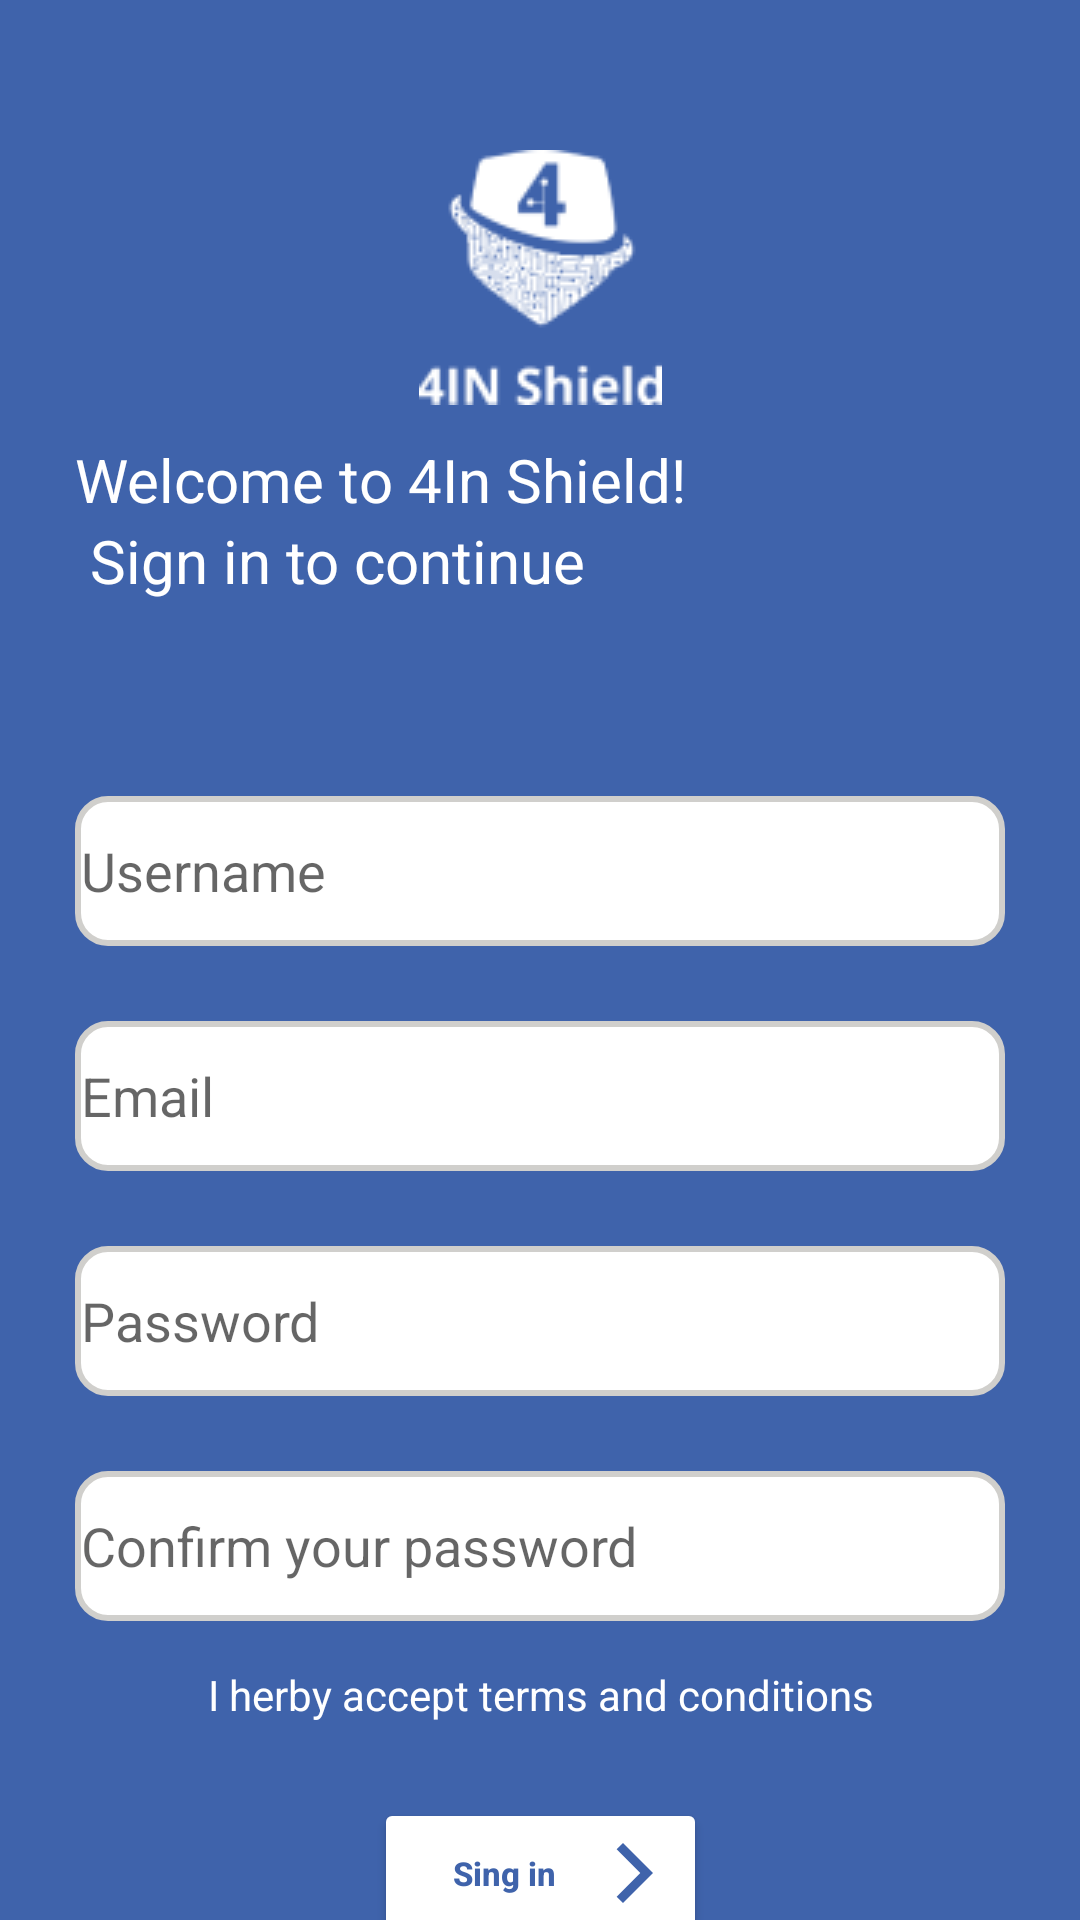

The Android layout XML behind this screen, and the referenced resources:
<!-- AndroidManifest.xml: application theme Theme.SDA0010 -->
<!-- res/layout/activity_signup.xml -->
<?xml version="1.0" encoding="utf-8"?>
<androidx.constraintlayout.widget.ConstraintLayout xmlns:android="http://schemas.android.com/apk/res/android"
    xmlns:app="http://schemas.android.com/apk/res-auto"
    xmlns:tools="http://schemas.android.com/tools"
    android:layout_width="match_parent"
    android:layout_height="match_parent"
    android:background="@color/principal"
    tools:context=".SignupActivity">
    <ImageView
        android:id="@+id/imageView"
        android:layout_width="wrap_content"
        android:layout_height="wrap_content"
        android:layout_marginTop="50dp"
        android:src="@drawable/microsoftteams"
        app:layout_constraintEnd_toEndOf="parent"
        app:layout_constraintStart_toStartOf="parent"
        app:layout_constraintTop_toTopOf="parent" />

    <LinearLayout
        android:id="@+id/linearLayout"
        android:layout_width="240dp"
        android:layout_height="89dp"
        android:layout_marginStart="25dp"
        android:layout_marginTop="20dp"
        android:orientation="vertical"
        app:layout_constraintBottom_toBottomOf="parent"
        app:layout_constraintStart_toStartOf="parent"
        app:layout_constraintTop_toTopOf="parent"
        app:layout_constraintVertical_bias="0.2">

        <TextView
            android:id="@+id/textView"
            android:layout_width="240dp"
            android:layout_height="wrap_content"
            android:layout_marginTop="20dp"
            android:text="@string/welcome"
            android:textColor="@color/white"
            android:textSize="20sp"
            app:layout_constraintEnd_toEndOf="parent"
            app:layout_constraintHorizontal_bias="0.200"
            app:layout_constraintStart_toStartOf="parent"
            app:layout_constraintTop_toBottomOf="@+id/imageView" />

        <TextView
            android:id="@+id/btnsignin"
            android:layout_width="240dp"
            android:layout_height="wrap_content"

            android:gravity="left|center_vertical"
            android:paddingLeft="5dp"
            android:text="Sign in to continue"
            android:textAllCaps="false"
            android:textColor="@color/white"
            android:textSize="20sp"
            app:layout_constraintHorizontal_bias="0.200" />
    </LinearLayout>

    <EditText
        android:id="@+id/inputusername"
        android:layout_width="310dp"
        android:layout_height="50dp"
        android:background="@drawable/bg_border"
        android:layout_marginTop="50dp"
        android:hint="Username"
        app:layout_constraintEnd_toEndOf="parent"
        app:layout_constraintStart_toStartOf="parent"
        app:layout_constraintTop_toBottomOf="@+id/linearLayout" />

    <EditText
        android:id="@+id/inputemail"
        android:layout_width="310dp"
        android:layout_height="50dp"
        android:background="@drawable/bg_border"
        android:hint="Email"
        android:layout_marginTop="25dp"
        app:layout_constraintEnd_toEndOf="@+id/inputusername"
        app:layout_constraintStart_toStartOf="@+id/inputusername"
        app:layout_constraintTop_toBottomOf="@+id/inputusername" />

    <EditText
        android:id="@+id/inputpassword"
        android:layout_width="310dp"
        android:layout_height="50dp"
        android:background="@drawable/bg_border"
        android:hint="Password"
        android:layout_marginTop="25dp"
        app:layout_constraintEnd_toEndOf="@+id/inputemail"
        app:layout_constraintStart_toStartOf="@+id/inputemail"
        app:layout_constraintTop_toBottomOf="@+id/inputemail" />

    <EditText
        android:id="@+id/inputconfirmpassword"
        android:layout_width="310dp"
        android:layout_height="50dp"
        android:background="@drawable/bg_border"
        android:hint="Confirm your password"
        android:layout_marginTop="25dp"
        app:layout_constraintEnd_toEndOf="@+id/inputpassword"
        app:layout_constraintStart_toStartOf="@+id/inputpassword"
        app:layout_constraintTop_toBottomOf="@+id/inputpassword" />

    <TextView
        android:id="@+id/textView3"
        android:layout_width="wrap_content"
        android:layout_height="wrap_content"
        android:gravity="center"
        android:layout_marginTop="15dp"
        android:text="I herby accept terms and conditions"
        android:textColor="@color/white"
        app:layout_constraintEnd_toEndOf="@+id/inputconfirmpassword"
        app:layout_constraintStart_toStartOf="@+id/inputconfirmpassword"
        app:layout_constraintTop_toBottomOf="@+id/inputconfirmpassword" />

    <Button
        android:id="@+id/butto"
        android:layout_width="111dp"
        android:layout_height="50dp"
        android:backgroundTint="@color/white"
        android:drawableRight="@drawable/ic_baseline_arrow_forward_ios_24"
        android:text="Sing in"
        android:textAllCaps="false"
        android:textColor="@color/principal"
        android:textSize="11sp"
        android:layout_marginTop="25dp"
        android:textStyle="bold"
        app:layout_constraintEnd_toEndOf="@+id/inputconfirmpassword"
        app:layout_constraintStart_toStartOf="@+id/inputconfirmpassword"
        app:layout_constraintTop_toBottomOf="@+id/textView3" />
</androidx.constraintlayout.widget.ConstraintLayout>
<!-- resources referenced by this layout -->
<resources>
  <color name="principal">#3F63AB</color>
  <color name="white">#FFFFFFFF</color>
  <!-- drawable bg_border (drawable) -->
  <shape xmlns:android="http://schemas.android.com/apk/res/android">
      <stroke android:width="2dp" android:color="#D0CFCC" />
      <solid android:color="@color/white" />
      <corners android:radius="10dp" />
      <padding android:left="2dp" android:top="2dp" android:right="2dp" android:bottom="2dp" />
  </shape>
  <!-- drawable ic_baseline_arrow_forward_ios_24 (drawable) -->
  <vector android:height="24dp" android:tint="#3F63AB"
      android:viewportHeight="24" android:viewportWidth="24"
      android:width="24dp" xmlns:android="http://schemas.android.com/apk/res/android">
      <path android:fillColor="@android:color/white" android:pathData="M5.88,4.12L13.76,12l-7.88,7.88L8,22l10,-10L8,2z"/>
  </vector>
  <!-- drawable microsoftteams: png bitmap (drawable, 4808 bytes) -->
  <string name="welcome">Welcome to 4In Shield!</string>
  <style name="Theme.SDA0010" parent="Theme.MaterialComponents.DayNight.DarkActionBar">
          
          <item name="colorPrimary">@color/purple_500</item>
          <item name="colorPrimaryVariant">@color/purple_700</item>
          <item name="colorOnPrimary">@color/white</item>
          
          <item name="colorSecondary">@color/teal_200</item>
          <item name="colorSecondaryVariant">@color/teal_700</item>
          <item name="colorOnSecondary">@color/black</item>
          
          <item name="android:statusBarColor" tools:targetApi="l">?attr/colorPrimaryVariant</item>
          
      </style>
  <color name="purple_500">#FF6200EE</color>
  <color name="purple_700">#FF3700B3</color>
  <color name="teal_200">#FF03DAC5</color>
  <color name="teal_700">#FF018786</color>
  <color name="black">#FF000000</color>
</resources>
